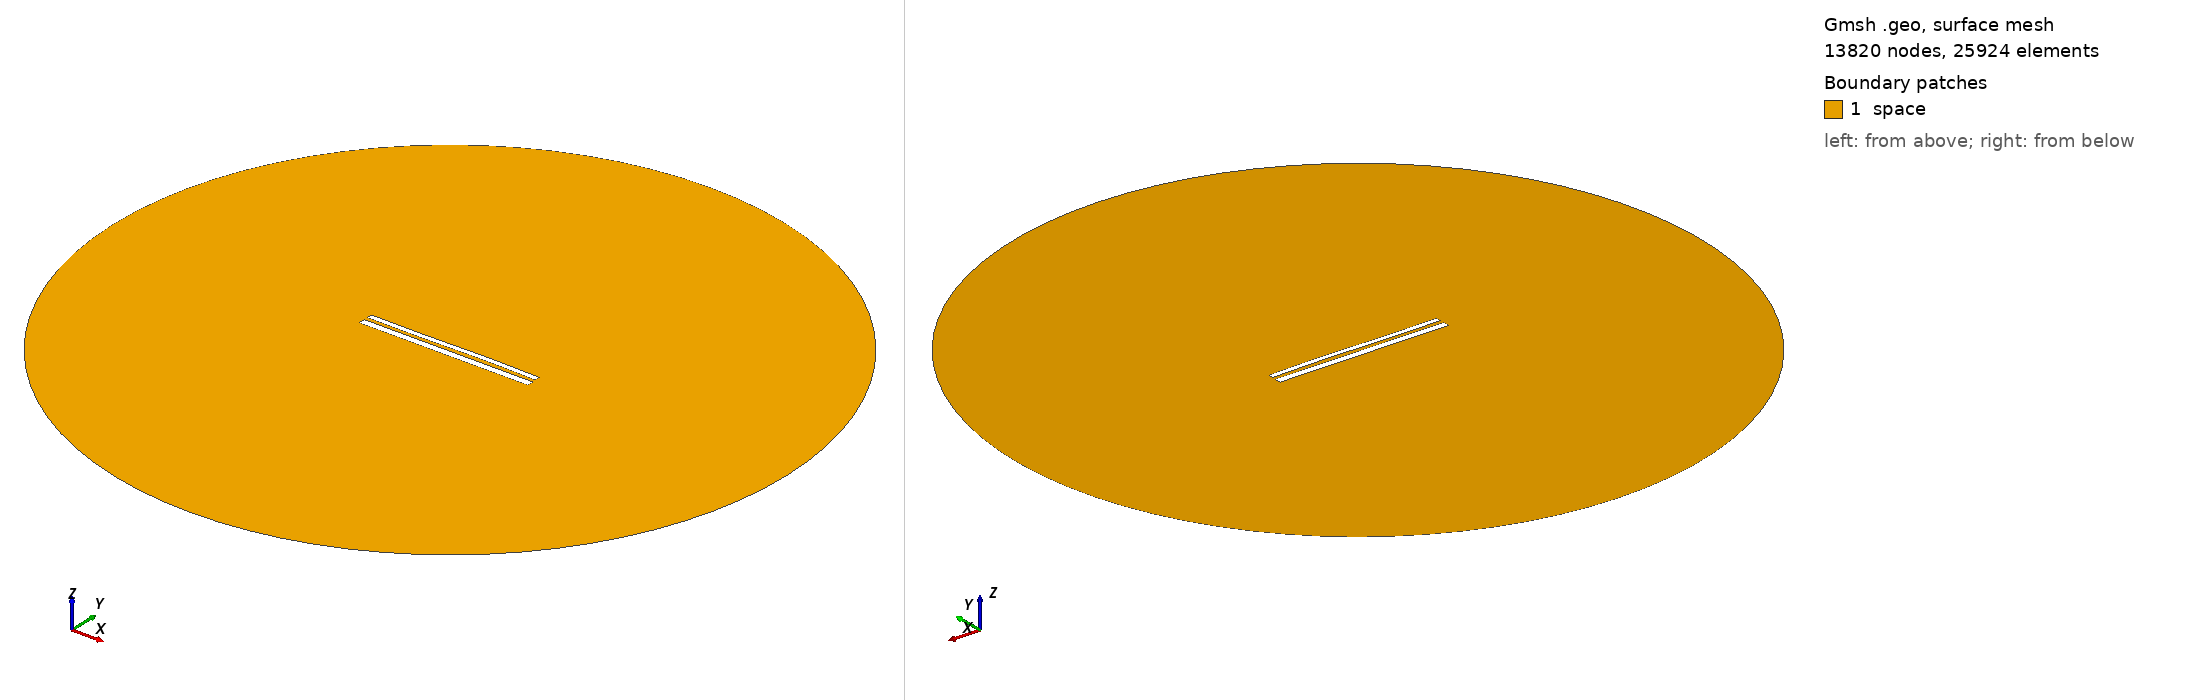

Gmsh geometry script, surface-meshed: 13820 nodes, 25924 surface elements. Boundary patches (legend numbers): 1 space. Left view from above one corner, right view from below the opposite corner. Legend entries are the model's physical surfaces. The drawing asked Gmsh for element sizes between 1% and 20% of the model's largest extent; the script's own settings can give other sizes.

=== 11078.geo (drawn) ===
//---------------------------------------
// Geometry kernel
//---------------------------------------

SetFactory("OpenCASCADE");



//---------------------------------------
// Parameters of the geometry
//---------------------------------------

// Overetch of the upper plate
overetch = 0.375;

// Distance between the plates
distance = 2.0;

// Discretization over the x axis (for the deformation)
nx = 50; 

// Length of the plate
L = 100 - overetch; 

// Number of modes
n = 4; 

// 1st mode coefficient
coeff(1) = 0.07499999999999998;
beta(1) = 0.596864 * 3.1415926535 / L;

// 2nd mode coefficient
coeff(2) = 0.07499999999999998;
beta(2) = 1.49418 * 3.1415926535 / L;

// 3rd mode coefficient
coeff(3) = -0.15;
beta(3) = 2.50025 * 3.1415926535 / L;

// 4th mode coefficient
coeff(4) = 0.0;
beta(4) = 3.49999 * 3.1415926535 / L;



//---------------------------------------
// Upper plate (deformed rectangle)
//---------------------------------------

// Coordiantes of the upper plate
xmin = -50;
xmax = 50 - overetch;

// Height of the upper plate
yheight = 4 - 2 * overetch;

// Indexes of the points
UpperID[] = {};
LowerID[] = {};
LeftID[] = {};
RightID[] = {};

// Point index
p = 1;

// Horizontal edges
For i In {1:nx}
    x = xmin + (i-1)*(xmax - xmin)/(nx-1);

    y_bottom = distance / 2 + overetch;
    For j In {1:n}
        C = (Cosh(beta(j)*L) + Cos(beta(j)*L)) / (Sinh(beta(j)*L) + Sin(beta(j)*L));
        y_bottom  = y_bottom + coeff(j) * (Cosh(beta(j)*(x+50)) - Cos(beta(j)*(x+50)) - C * (Sinh(beta(j)*(x+50)) - Sin(beta(j)*(x+50))));
    EndFor

    y_top = y_bottom + yheight;

    Point(p) = {x, y_top, 0, 1.0};
    UpperID[i] = p;
    p = p + 1;

    Point(p) = {x, y_bottom, 0, 1.0};
    LowerID[i] = p;
    p = p + 1;
EndFor

// Create point lists
UpperPts[] = {}; LowerPts[] = {};
For i In {1:nx}
  UpperPts[] += {UpperID[i]};
  LowerPts[] += {LowerID[i]};
EndFor

// Build splines
Spline(1) = {UpperPts[]};
Spline(2) = {LowerPts[]};
Line(3) = {LowerPts[nx-1], UpperPts[nx-1]};
Line(4) = {LowerPts[0], UpperPts[0]};

// Build the plane surface
Curve Loop(1) = {2, 3, -1, -4};
Plane Surface(1) = {1};



//---------------------------------------
// Lower plate (rectangle)
//---------------------------------------

// Vertices
Point(1001) = {-50, -1, 0, 1.0};
Point(1002) = { 50, -1, 0, 1.0};
Point(1003) = { 50,  -5, 0, 1.0};
Point(1004) = {-50,  -5, 0, 1.0};

// Edges
Line(5) = {1001, 1002};
Line(6) = {1002, 1003};
Line(7) = {1003, 1004};
Line(8) = {1004, 1001};

// Plane surface
Line Loop(2) = {5, 6, 7, 8};
Plane Surface(2) = {2}; 



//---------------------------------------
// Outer (fictious) boundary
//---------------------------------------

// Points
Point(1005) = {0, 0, 0};       // Center
Point(1006) = {200, 0, 0};     // Start point
Point(1007) = {0, 200, 0};     // 90 degrees
Point(1008) = {-200, 0, 0};    // 180 degrees
Point(1009) = {0, -200, 0};    // 270 degrees

// Circle arcs (each needs start, center, end)
Circle(9) = {1006, 1005, 1007};
Circle(10) = {1007, 1005, 1008};
Circle(11) = {1008, 1005, 1009};
Circle(12) = {1009, 1005, 1006};

// Plane surface for the entire domain
Curve Loop(3) = {9, 10, 11, 12};
Surface(3) = {3};

// Subtract the plates from the whole domain to obtain the actual domain where we want to solve the equations
BooleanDifference{ Surface{3}; Delete; }{ Surface{1}; Surface{2}; Delete; }




//---------------------------------------
// Transfinite Lines/Curves
//---------------------------------------

// Set the number of points on the boundaries
r = 7;

// Plates
Transfinite Curve {1, 2} = 50*r Using Progression 1;
Transfinite Curve {3, 4} = 2*r Using Progression 1;
Transfinite Line {5, 7} = 50*r Using Progression 1;
Transfinite Line {6, 8} = 2*r Using Progression 1;

// Outer boundary
Transfinite Line {9, 10, 11, 12} = 20 Using Progression 1;



//---------------------------------------
// Physical groups
//---------------------------------------                

// Physical curves (boundaries)
Physical Line("force_segment", 10) = {2};
Physical Line("upper_plate", 11) = {1, 3, 4};
Physical Line("lower_plate", 12) = {5, 6, 7, 8};
Physical Line("boundary", 20) = {9, 10, 11, 12};

// Physical Surfaces
Physical Surface("space", 30) = {3};



//---------------------------------------
// 6. Generate the Mesh
//---------------------------------------

// 2D mesh generation
Mesh 2;
